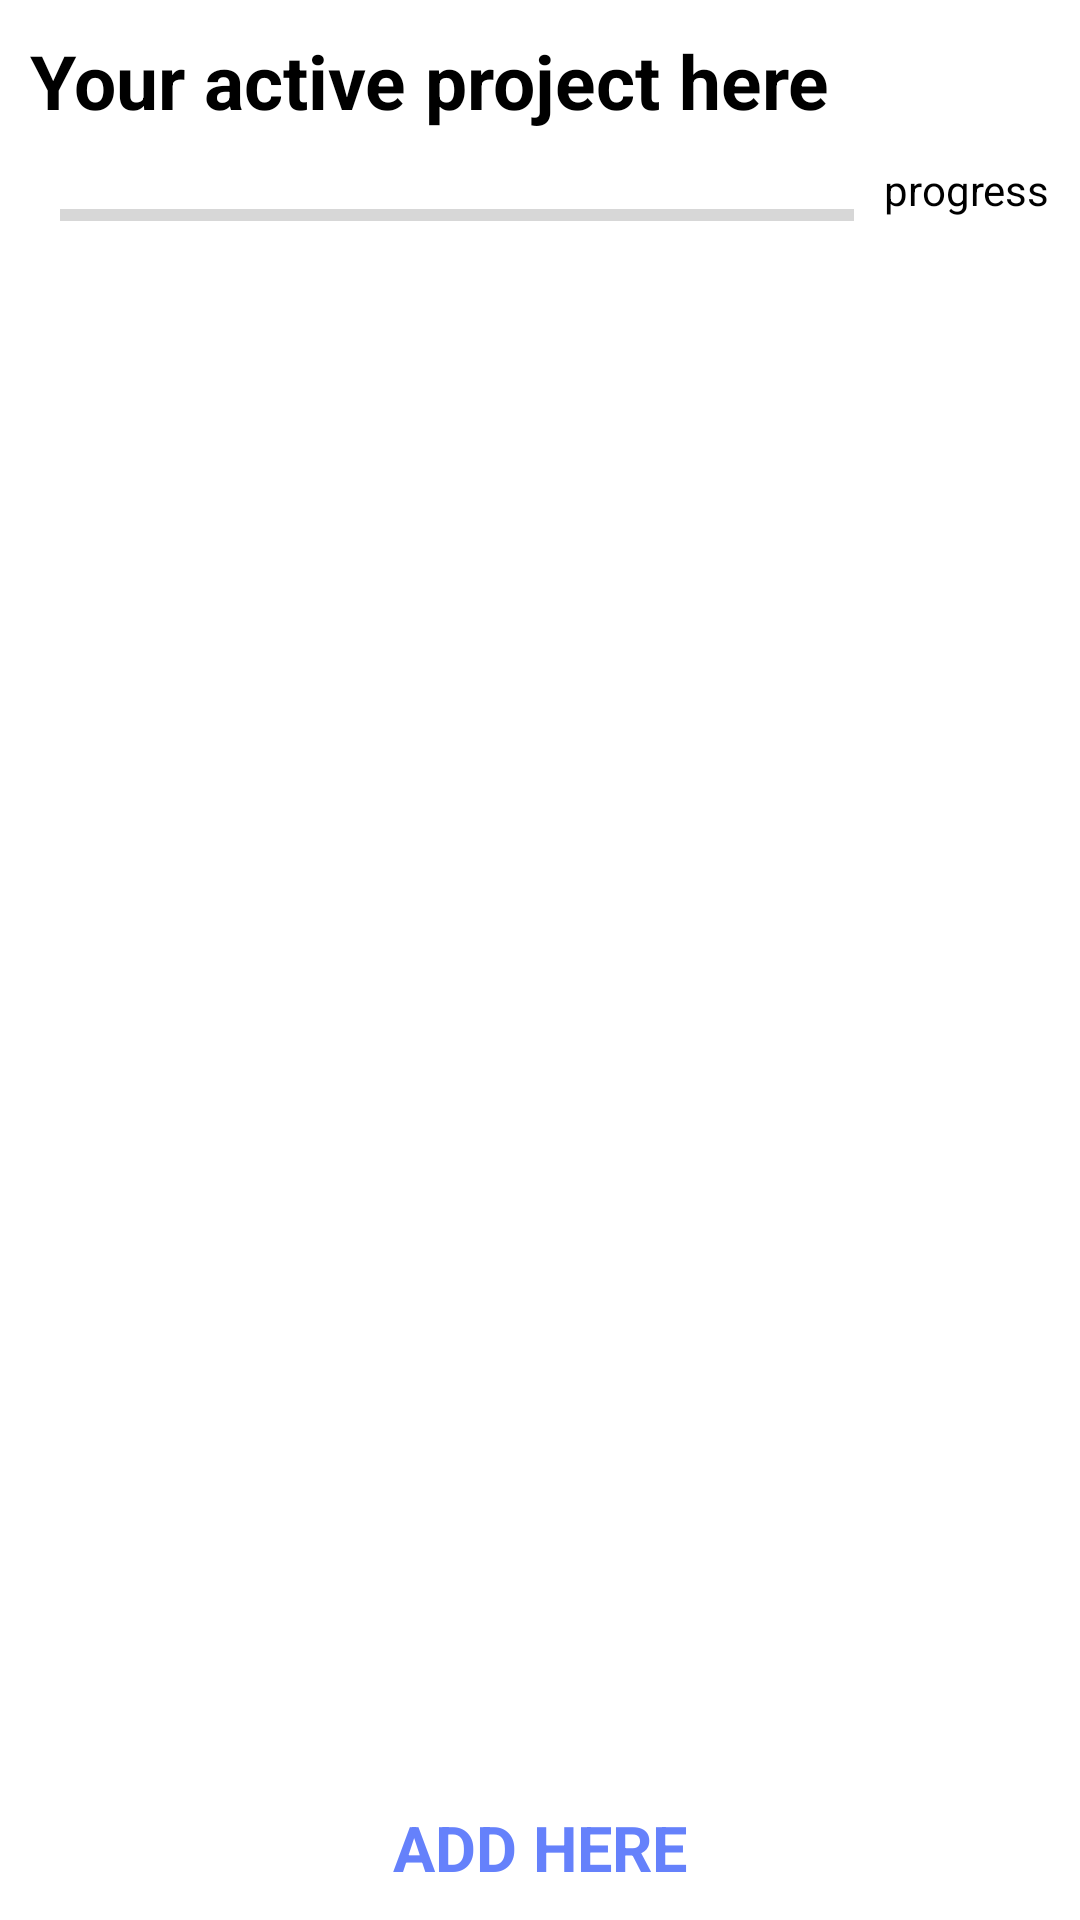

Here is an Android app screen rendered from its layout file. Give the layout XML and the strings, colors and styles it references.
<!-- AndroidManifest.xml: application theme Theme.MyProject -->
<!-- res/layout/activity_project.xml -->
<?xml version="1.0" encoding="utf-8"?>
<RelativeLayout xmlns:android="http://schemas.android.com/apk/res/android"
    xmlns:app="http://schemas.android.com/apk/res-auto"
    android:layout_width="match_parent"
    android:layout_height="match_parent">

    <TextView
        android:id="@+id/tasksText"
        android:layout_width="wrap_content"
        android:layout_height="wrap_content"
        android:layout_marginStart="10dp"
        android:layout_marginTop="10dp"
        android:text="Your active project here"
        android:textColor="@android:color/black"
        android:textSize="25sp"
        android:textStyle="bold" />

    <LinearLayout
        android:id="@+id/temp"
        android:layout_width="match_parent"
        android:layout_height="wrap_content"
        android:layout_below="@id/tasksText"
        android:orientation="horizontal"
        android:padding="10dp">

        <ProgressBar
            android:id="@+id/progressbar"
            style="@style/Widget.AppCompat.ProgressBar.Horizontal"
            android:layout_width="0dp"
            android:layout_height="wrap_content"
            android:layout_margin="10dp"
            android:layout_weight="0.8" />

        <TextView
            android:id="@+id/progress"
            android:layout_width="wrap_content"
            android:layout_height="wrap_content"
            android:layout_alignParentRight="true"
            android:text="progress"
            android:textColor="@color/black"/>
    </LinearLayout>

    <androidx.recyclerview.widget.RecyclerView
        android:id="@+id/tasksRecyclerView"
        android:layout_width="match_parent"
        android:layout_height="match_parent"
        android:layout_above="@id/fab"
        android:layout_below="@id/temp"
        android:nestedScrollingEnabled="true"
        app:layoutManager="androidx.recyclerview.widget.LinearLayoutManager" />
    <TextView
        android:layout_width="wrap_content"
        android:layout_height="wrap_content"
        android:text="ADD HERE"
        android:id="@+id/fab"
        android:layout_alignParentBottom="true"
        android:layout_centerHorizontal="true"
        android:layout_marginBottom="10dp"
        android:textColor="@color/dark_blue"
        android:textStyle="bold"
        android:textSize="21sp"/>
    <ImageView
        android:layout_width="50dp"
        android:layout_height="50dp"
        android:src="@drawable/refresh"
        android:layout_alignParentBottom="true"
        android:layout_alignParentRight="true"
        android:layout_margin="20dp"
        android:onClick="updateProgress"/>
</RelativeLayout>
<!-- resources referenced by this layout -->
<resources>
  <color name="black">#FF000000</color>
  <color name="dark_blue">#FF6581FB</color>
  <style name="Theme.MyProject" parent="Theme.MaterialComponents.DayNight.NoActionBar">
          
          <item name="colorPrimary">@color/purple_500</item>
          <item name="colorPrimaryVariant">@color/purple_700</item>
          <item name="colorOnPrimary">@color/white</item>
          
          <item name="colorSecondary">@color/teal_200</item>
          <item name="colorSecondaryVariant">@color/teal_700</item>
          <item name="colorOnSecondary">@color/black</item>
          
          <item name="android:statusBarColor" tools:targetApi="l">?attr/colorPrimaryVariant</item>
          
      </style>
  <color name="purple_500">#FF6200EE</color>
  <color name="purple_700">#FF3700B3</color>
  <color name="white">#FFFFFFFF</color>
  <color name="teal_200">#FF03DAC5</color>
  <color name="teal_700">#FF018786</color>
</resources>
